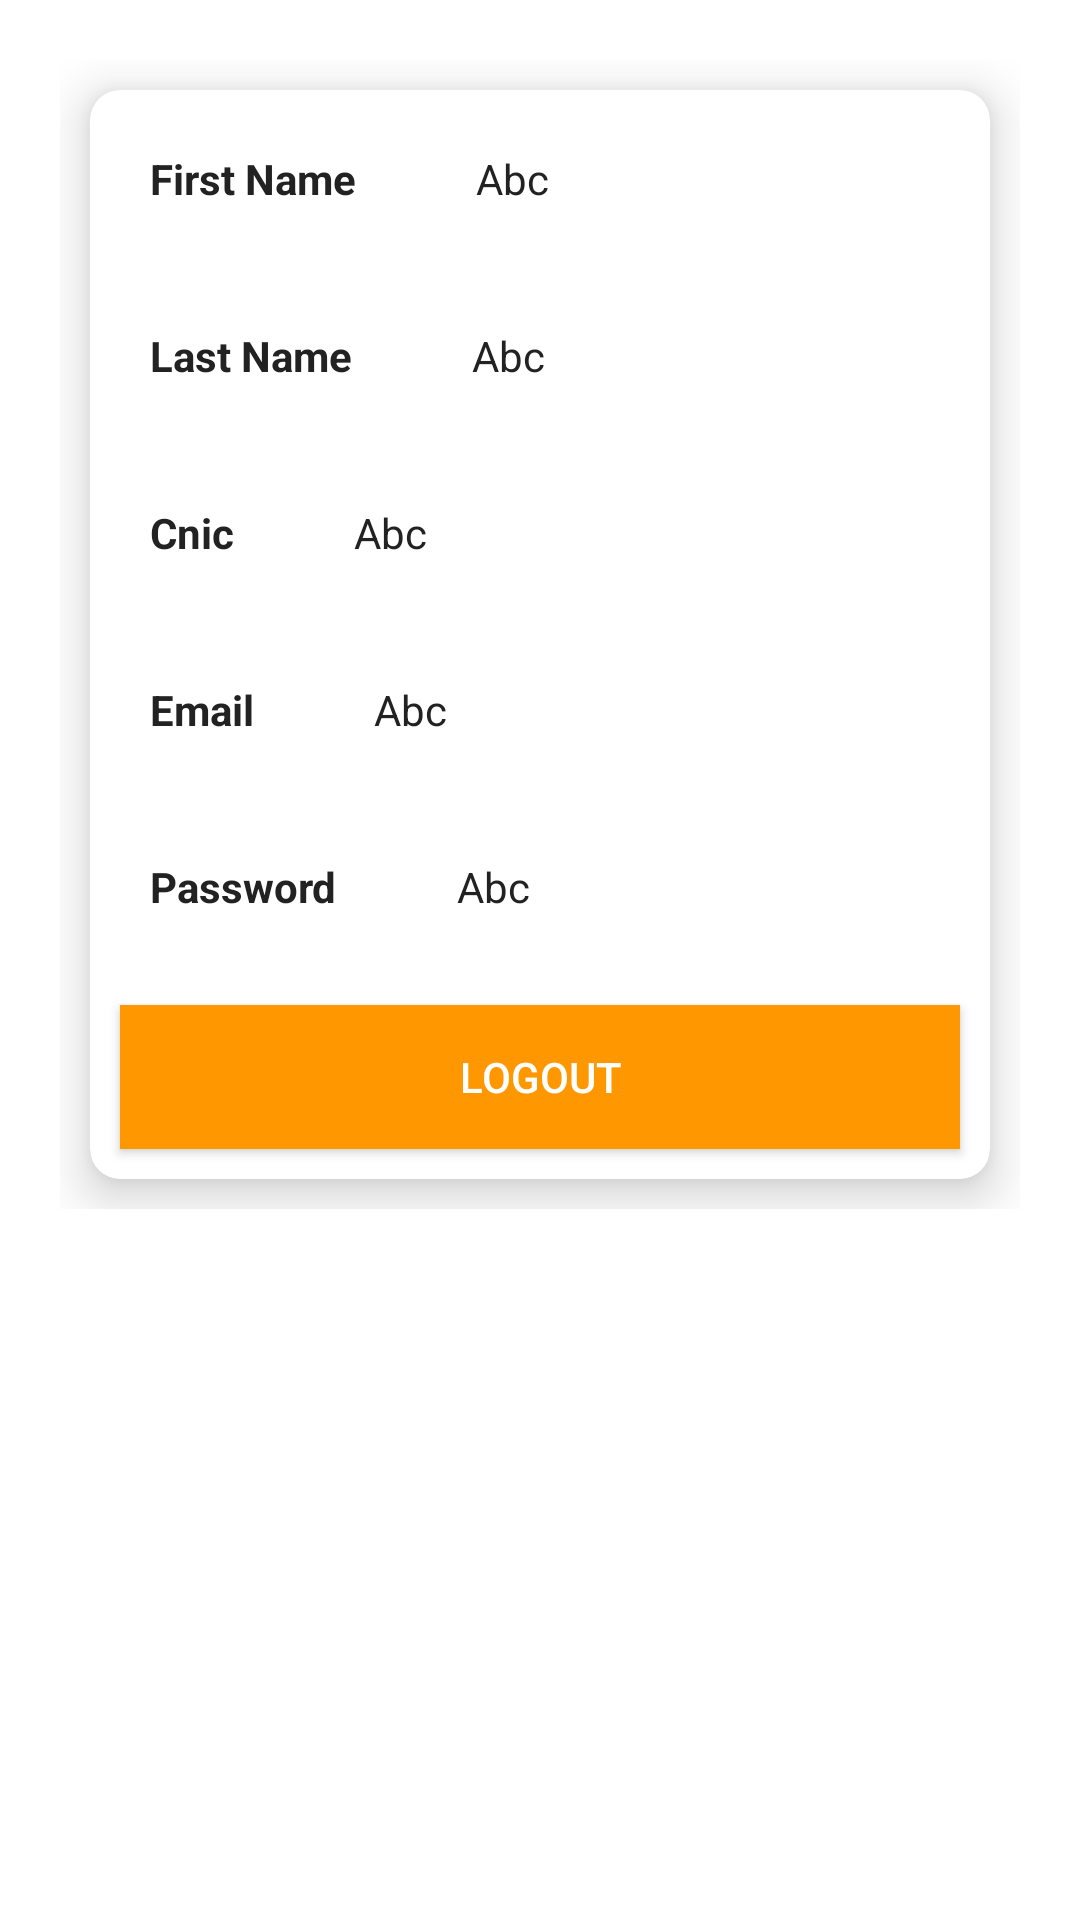

Produce the Android XML layout that renders to this screen, including the resource entries it uses.
<!-- AndroidManifest.xml: application theme Theme.YourShpofyStore -->
<!-- res/layout/user_activity_main.xml -->
<?xml version="1.0" encoding="utf-8"?>
<LinearLayout xmlns:android="http://schemas.android.com/apk/res/android"
    xmlns:app="http://schemas.android.com/apk/res-auto"
    xmlns:tools="http://schemas.android.com/tools"
    android:layout_width="match_parent"
    android:layout_height="match_parent"
    android:background="@drawable/bg"
    tools:context=".Users.MainActivity">
    <LinearLayout
        android:layout_width="match_parent"
        android:layout_height="wrap_content"
        android:orientation="vertical"
        android:padding="10dp"
        android:layout_margin="10dp"
        >

        <androidx.cardview.widget.CardView
            android:layout_width="match_parent"
            android:layout_height="wrap_content"
            app:cardElevation="10dp"
            app:cardCornerRadius="10dp"
            android:padding="10dp"
            android:layout_margin="10dp"
            >

            <LinearLayout
                android:layout_width="match_parent"
                android:layout_height="wrap_content"
                android:orientation="vertical"
                >
                <LinearLayout
                    android:layout_width="match_parent"
                    android:layout_height="wrap_content"
                    android:orientation="horizontal"
                    >
                    <TextView
                        android:layout_width="wrap_content"
                        android:layout_height="wrap_content"
                        android:text="First Name"
                        android:padding="10dp"
                        android:layout_margin="10dp"
                        android:textColor="#222"
                        android:textStyle="bold"
                        />
                    <TextView
                        android:layout_width="match_parent"
                        android:layout_height="wrap_content"
                        android:text="Abc"
                        android:padding="10dp"
                        android:layout_margin="10dp"
                        android:textColor="#222"
                        android:id="@+id/tvName"
                        android:textStyle="normal"
                        />


                </LinearLayout>
                <LinearLayout
                    android:layout_width="match_parent"
                    android:layout_height="wrap_content"
                    android:orientation="horizontal"
                    >
                    <TextView
                        android:layout_width="wrap_content"
                        android:layout_height="wrap_content"
                        android:text="Last Name"
                        android:padding="10dp"
                        android:layout_margin="10dp"
                        android:textColor="#222"
                        android:textStyle="bold"
                        />
                    <TextView
                        android:layout_width="match_parent"
                        android:layout_height="wrap_content"
                        android:text="Abc"
                        android:padding="10dp"
                        android:layout_margin="10dp"
                        android:textColor="#222"
                        android:id="@+id/tvLastName"
                        android:textStyle="normal"
                        />


                </LinearLayout>
                <LinearLayout
                    android:layout_width="match_parent"
                    android:layout_height="wrap_content"
                    android:orientation="horizontal"
                    >
                    <TextView
                        android:layout_width="wrap_content"
                        android:layout_height="wrap_content"
                        android:text="Cnic"
                        android:padding="10dp"
                        android:layout_margin="10dp"
                        android:textColor="#222"
                        android:textStyle="bold"
                        />
                    <TextView
                        android:layout_width="match_parent"
                        android:layout_height="wrap_content"
                        android:text="Abc"
                        android:id="@+id/tvCNINC"
                        android:padding="10dp"
                        android:layout_margin="10dp"
                        android:textColor="#222"
                        android:textStyle="normal"
                        />


                </LinearLayout>
                <LinearLayout
                    android:layout_width="match_parent"
                    android:layout_height="wrap_content"
                    android:orientation="horizontal"
                    >
                    <TextView
                        android:layout_width="wrap_content"
                        android:layout_height="wrap_content"
                        android:text="Email"
                        android:padding="10dp"
                        android:layout_margin="10dp"
                        android:textColor="#222"
                        android:textStyle="bold"
                        />
                    <TextView
                        android:layout_width="match_parent"
                        android:layout_height="wrap_content"
                        android:text="Abc"
                        android:id="@+id/tvEmail"
                        android:padding="10dp"
                        android:layout_margin="10dp"
                        android:textColor="#222"
                        android:textStyle="normal"
                        />


                </LinearLayout>
                <LinearLayout
                    android:layout_width="match_parent"
                    android:layout_height="wrap_content"
                    android:orientation="horizontal"
                    >
                    <TextView
                        android:layout_width="wrap_content"
                        android:layout_height="wrap_content"
                        android:text="Password"
                        android:padding="10dp"
                        android:layout_margin="10dp"
                        android:textColor="#222"
                        android:textStyle="bold"
                        />
                    <TextView
                        android:layout_width="match_parent"
                        android:layout_height="wrap_content"
                        android:text="Abc"
                        android:padding="10dp"
                        android:layout_margin="10dp"
                        android:textColor="#222"
                        android:textStyle="normal"
                        android:id="@+id/tvPass"
                        />


                </LinearLayout>
                <LinearLayout
                    android:layout_width="match_parent"
                    android:layout_height="wrap_content"
                    android:orientation="horizontal"
                    >

                    <Button
                        android:layout_width="match_parent"
                        android:layout_height="wrap_content"
                        android:text="Logout"
                        android:background="#FF9800"
                        android:backgroundTint="@null"
                        android:padding="10dp"
                        android:layout_margin="10dp"
                        android:textColor="#fff"
                        android:textStyle="normal"
                        android:id="@+id/logout"
                        />


                </LinearLayout>



            </LinearLayout>



        </androidx.cardview.widget.CardView>

    </LinearLayout>

</LinearLayout>
<!-- resources referenced by this layout -->
<resources>
  <style name="Theme.YourShpofyStore" parent="Theme.MaterialComponents.Light.DarkActionBar">
          
          <item name="colorPrimary">@color/purple_500</item>
          <item name="colorPrimaryVariant">@color/purple_700</item>
          <item name="colorOnPrimary">@color/white</item>
          
          <item name="colorSecondary">@color/teal_200</item>
          <item name="colorSecondaryVariant">@color/teal_700</item>
          <item name="colorOnSecondary">@color/black</item>
          
          <item name="android:statusBarColor" tools:targetApi="l">?attr/colorPrimaryVariant</item>
          
      </style>
  <!-- not gathered from this repository: default colours our renderer supplied (Android Studio template values) -->
  <color name="purple_500">#FF6200EE</color>
  <color name="purple_700">#FF3700B3</color>
  <color name="teal_200">#FF03DAC5</color>
  <color name="teal_700">#FF018786</color>
  <color name="black">#FF000000</color>
  <color name="white">#FFFFFFFF</color>
</resources>
